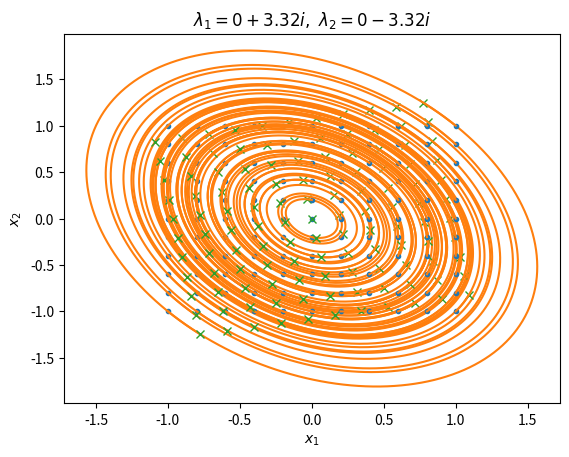

This figure's Python source:
"""
Calculo de sistemas lineales: estables, inestables, asintoticamente
estables, etc. Version en Python de lineal2.m (numpy + scipy + matplotlib).
"""

import numpy as np
from scipy.integrate import solve_ivp
import matplotlib.pyplot as plt

xm = np.arange(-1, 1 + 0.2, 0.2)   # equivalente a -1:0.2:1
t_span = (0, 1)

real_menos = np.array([[-3, -2], [1, 0]])
cpl_mas = np.array([[-3, -2], [1, 0]])
cpl_menos = np.array([[-1, -3], [4, -2]])
real_mas = np.array([[3, -2], [1, 0]])
silla = np.array([[0, 1], [1, 0]])
imaginario = np.array([[-1, -3], [4, 1]])
repetidosp = np.array([[0, 1], [-1, 2]])
repetidosm = np.array([[-2, 1], [-1, 0]])
uncero = np.array([[-3, 1], [3, -1]])
unceroi = np.array([[1, 1], [1, 1]])
iguales = np.array([[-1, 0], [0, -1]])

theta = np.pi / 4
R = np.array([[np.cos(theta), -np.sin(theta)],
              [np.sin(theta), np.cos(theta)]])
A_ceros = np.array([[0, 0], [1, 0]])
#roto la matriz A_ceros 45 grados 
# Para que no quede alineada con los ejes coordenados
ceros = R @ A_ceros @ np.linalg.inv(R)     
circular = np.array([[0, -3.316624790355399], [3.316624790355399, 0]])


A = imaginario  # Cambiar por la matriz que se quiera analizar    

# eig devuelve (autovalores, autovectores); en MATLAB era [l,v] = eig(A)
# -> V (autovectores), D (autovalores en diagonal). Aqui numpy ya nos da
# los autovalores directamente como vector.
lambda_, V = np.linalg.eig(A)


def piltrafilla(t, x, A):
    return A @ x


def formatea_autovalor(val):
    """Formatea un autovalor (real o complejo) para el titulo."""
    if np.isclose(val.imag, 0):
        return f"{val.real:.3g}"
    signo = "+" if val.imag >= 0 else "-"
    return f"{val.real:.3g} {signo} {abs(val.imag):.3g}i"


fig, ax = plt.subplots()

n_puntos_dibujo = 200
t_dense = np.linspace(t_span[0], t_span[1], n_puntos_dibujo)

for xi in xm:
    for xj in xm:
        x0 = np.array([xi, xj])

        sol = solve_ivp(piltrafilla, t_span, x0, args=(A,), dense_output=True)
        x = sol.sol(t_dense)  # shape (2, n_puntos_dibujo), curva mas suave

        ax.plot(x0[0], x0[1], '.', color='C0')
        ax.plot(x[0, :], x[1, :], color='C1')
        ax.plot(x[0, -1], x[1, -1], 'x', color='C2')

titulo = (r"$\lambda_1 = " + formatea_autovalor(lambda_[0]) +
          r",\ \lambda_2 = " + formatea_autovalor(lambda_[1]) + r"$")
ax.set_title(titulo)
ax.set_xlabel(r"$x_1$")
ax.set_ylabel(r"$x_2$")

plt.show()
